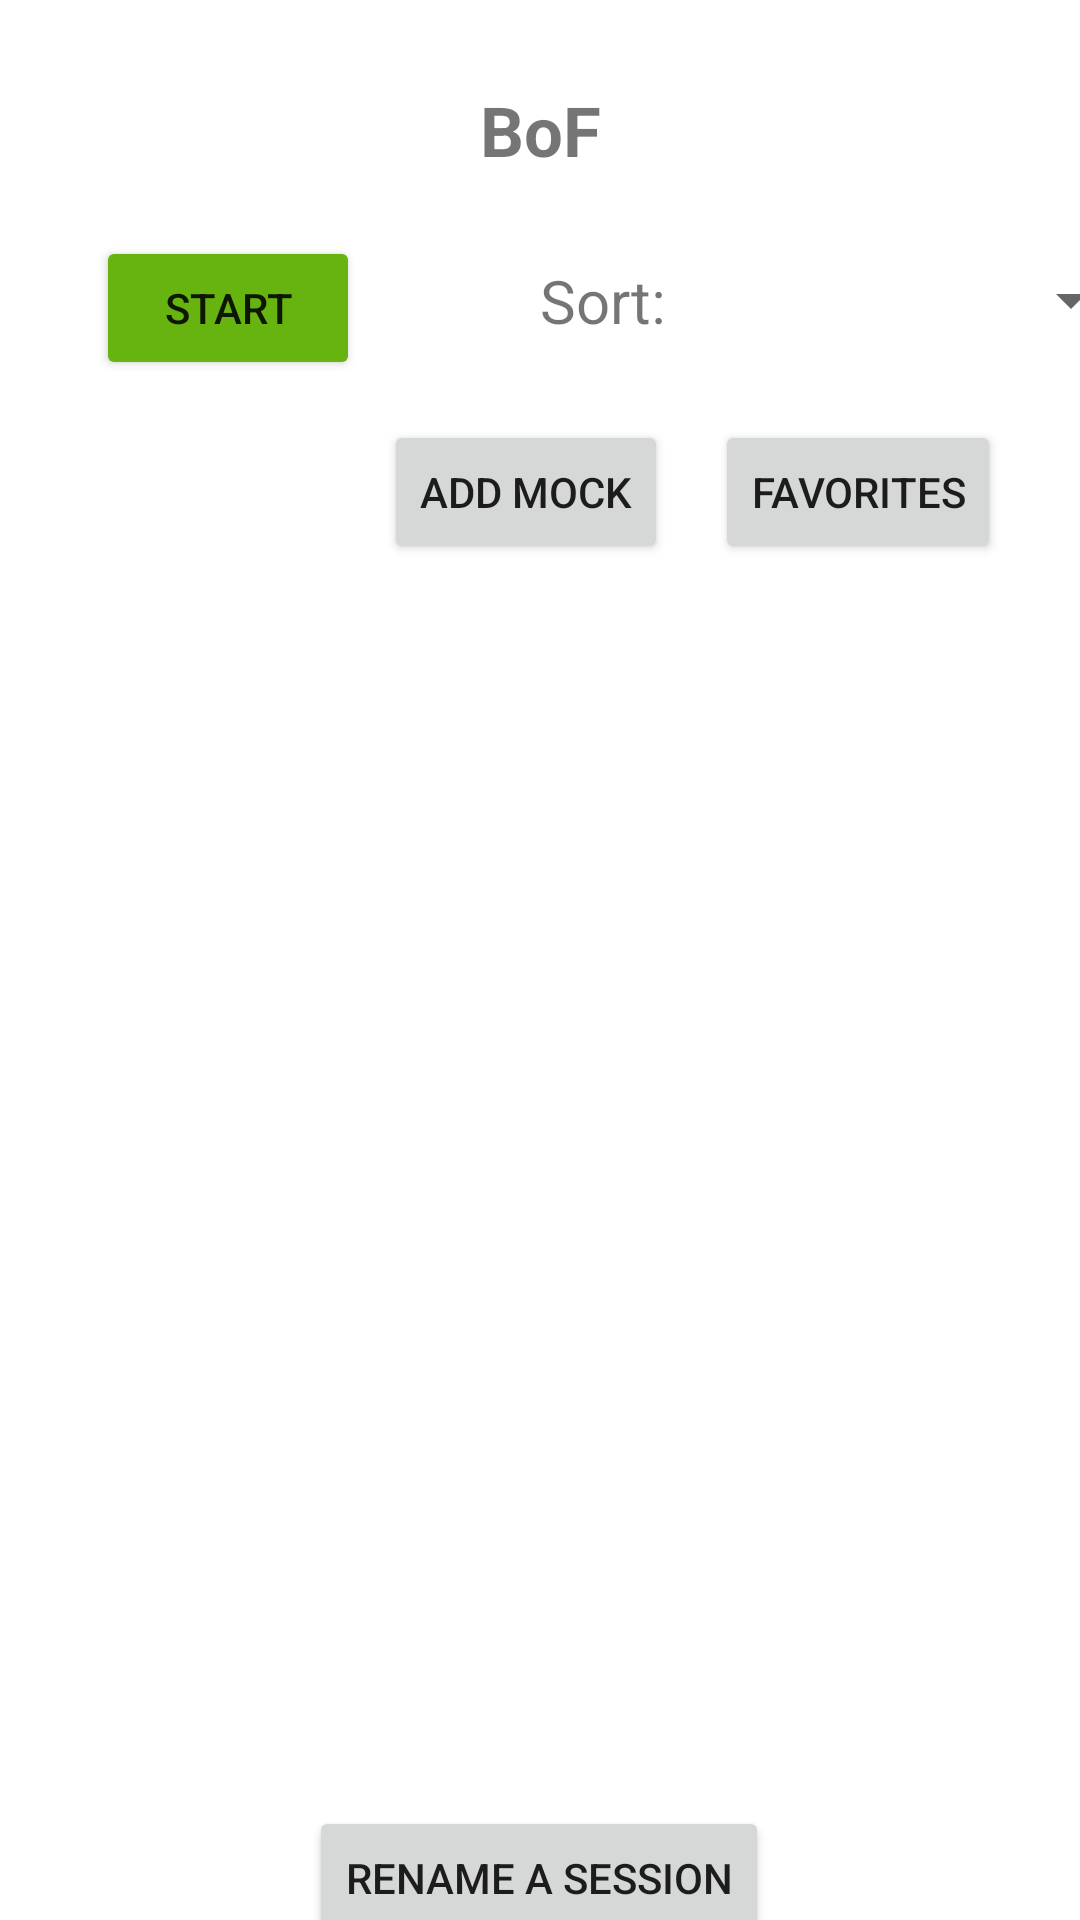

Android layout source for this screen:
<!-- AndroidManifest.xml: application theme Theme.BirdsOfFeather -->
<!-- res/layout/activity_listing_bof.xml -->
<?xml version="1.0" encoding="utf-8"?>
<androidx.constraintlayout.widget.ConstraintLayout xmlns:android="http://schemas.android.com/apk/res/android"
    xmlns:app="http://schemas.android.com/apk/res-auto"
    xmlns:tools="http://schemas.android.com/tools"
    android:layout_width="match_parent"
    android:layout_height="match_parent"
    tools:context=".ListingBOF">


    <TextView
        android:id="@+id/bof_title"
        android:layout_width="wrap_content"
        android:layout_height="wrap_content"
        android:layout_marginTop="28dp"
        android:ellipsize="end"
        android:maxLines="1"
        android:onClick="onTitleClicked"
        android:scrollHorizontally="true"
        android:text="@string/bof"
        android:textSize="23sp"
        android:textStyle="bold"
        app:layout_constraintEnd_toEndOf="parent"
        app:layout_constraintStart_toStartOf="parent"
        app:layout_constraintTop_toTopOf="parent" />

    <Button
        android:id="@+id/start_stop_btn"
        android:layout_width="wrap_content"
        android:layout_height="wrap_content"
        android:layout_marginStart="32dp"
        android:layout_marginTop="20dp"
        android:backgroundTint="@drawable/button_text_color"
        android:onClick="onStartStopClicked"
        android:text="@string/start"
        app:layout_constraintStart_toStartOf="parent"
        app:layout_constraintTop_toBottomOf="@+id/bof_title" />

    <androidx.recyclerview.widget.RecyclerView
        android:id="@+id/persons_view"
        android:layout_width="359dp"
        android:layout_height="390dp"
        android:layout_marginStart="50dp"
        android:layout_marginTop="12dp"
        android:layout_marginEnd="50dp"
        app:layout_constraintEnd_toEndOf="parent"
        app:layout_constraintHorizontal_bias="0.516"
        app:layout_constraintStart_toStartOf="parent"
        app:layout_constraintTop_toBottomOf="@+id/add_mock" />


    <Button
        android:id="@+id/add_mock"
        android:layout_width="wrap_content"
        android:layout_height="wrap_content"
        android:layout_marginStart="8dp"
        android:layout_marginTop="140dp"
        android:onClick="onAddMockClicked"
        android:text="@string/add_mock"
        app:layout_constraintStart_toEndOf="@+id/start_stop_btn"
        app:layout_constraintTop_toTopOf="parent" />

    <TextView
        android:id="@+id/sort_text"
        android:layout_width="45dp"
        android:layout_height="26dp"
        android:layout_marginStart="60dp"
        android:layout_marginTop="8dp"
        android:text="@string/sort"
        android:textSize="20sp"
        app:layout_constraintStart_toEndOf="@+id/start_stop_btn"
        app:layout_constraintTop_toTopOf="@+id/start_stop_btn" />

    <Spinner
        android:id="@+id/filter_spinner"
        android:layout_width="140dp"
        android:layout_height="48dp"
        android:layout_marginStart="16dp"
        android:layout_marginTop="76dp"
        android:spinnerMode="dropdown"
        app:layout_constraintStart_toEndOf="@+id/sort_text"
        app:layout_constraintTop_toTopOf="parent" />

    <Button
        android:id="@+id/fav_button"
        android:layout_width="wrap_content"
        android:layout_height="wrap_content"
        android:layout_marginTop="140dp"
        android:onClick="onFavoriteButtonClicked"
        android:text="FAVORITES"
        app:layout_constraintEnd_toEndOf="parent"
        app:layout_constraintHorizontal_bias="0.37"
        app:layout_constraintStart_toEndOf="@+id/add_mock"
        app:layout_constraintTop_toTopOf="parent" />

    <Button
        android:id="@+id/view_sessions_btn"
        android:layout_width="wrap_content"
        android:layout_height="wrap_content"
        android:layout_marginTop="12dp"
        android:onClick="onViewSessionsClicked"
        android:text="RENAME A SESSION"
        app:layout_constraintEnd_toEndOf="parent"
        app:layout_constraintHorizontal_bias="0.498"
        app:layout_constraintStart_toStartOf="parent"
        app:layout_constraintTop_toBottomOf="@+id/persons_view" />


</androidx.constraintlayout.widget.ConstraintLayout>
<!-- resources referenced by this layout -->
<resources>
  <!-- drawable button_text_color (drawable) -->
  <?xml version="1.0" encoding="utf-8"?>
  <selector xmlns:android="http://schemas.android.com/apk/res/android">
      <item android:state_pressed="true" android:color="#CD103D"/>
      <item android:state_selected="true" android:color="#CD103D"/>
      <item android:color="#67B310"/>
  </selector>
  <string name="add_mock">Add mock</string>
  <string name="bof">BoF</string>
  <string name="sort">Sort:</string>
  <string name="start">START</string>
  <style name="Theme.BirdsOfFeather" parent="Theme.MaterialComponents.DayNight.DarkActionBar">
          
          <item name="colorPrimary">@color/purple_500</item>
          <item name="colorPrimaryVariant">@color/purple_700</item>
          <item name="colorOnPrimary">@color/white</item>
          
          <item name="colorSecondary">@color/teal_200</item>
          <item name="colorSecondaryVariant">@color/teal_700</item>
          <item name="colorOnSecondary">@color/black</item>
          
          <item name="android:statusBarColor" tools:targetApi="l">?attr/colorPrimaryVariant</item>
          
      </style>
  <!-- not gathered from this repository: default colours our renderer supplied (Android Studio template values) -->
  <color name="purple_500">#FF6200EE</color>
  <color name="purple_700">#FF3700B3</color>
  <color name="teal_200">#FF03DAC5</color>
  <color name="teal_700">#FF018786</color>
  <color name="black">#FF000000</color>
  <color name="white">#FFFFFFFF</color>
</resources>
